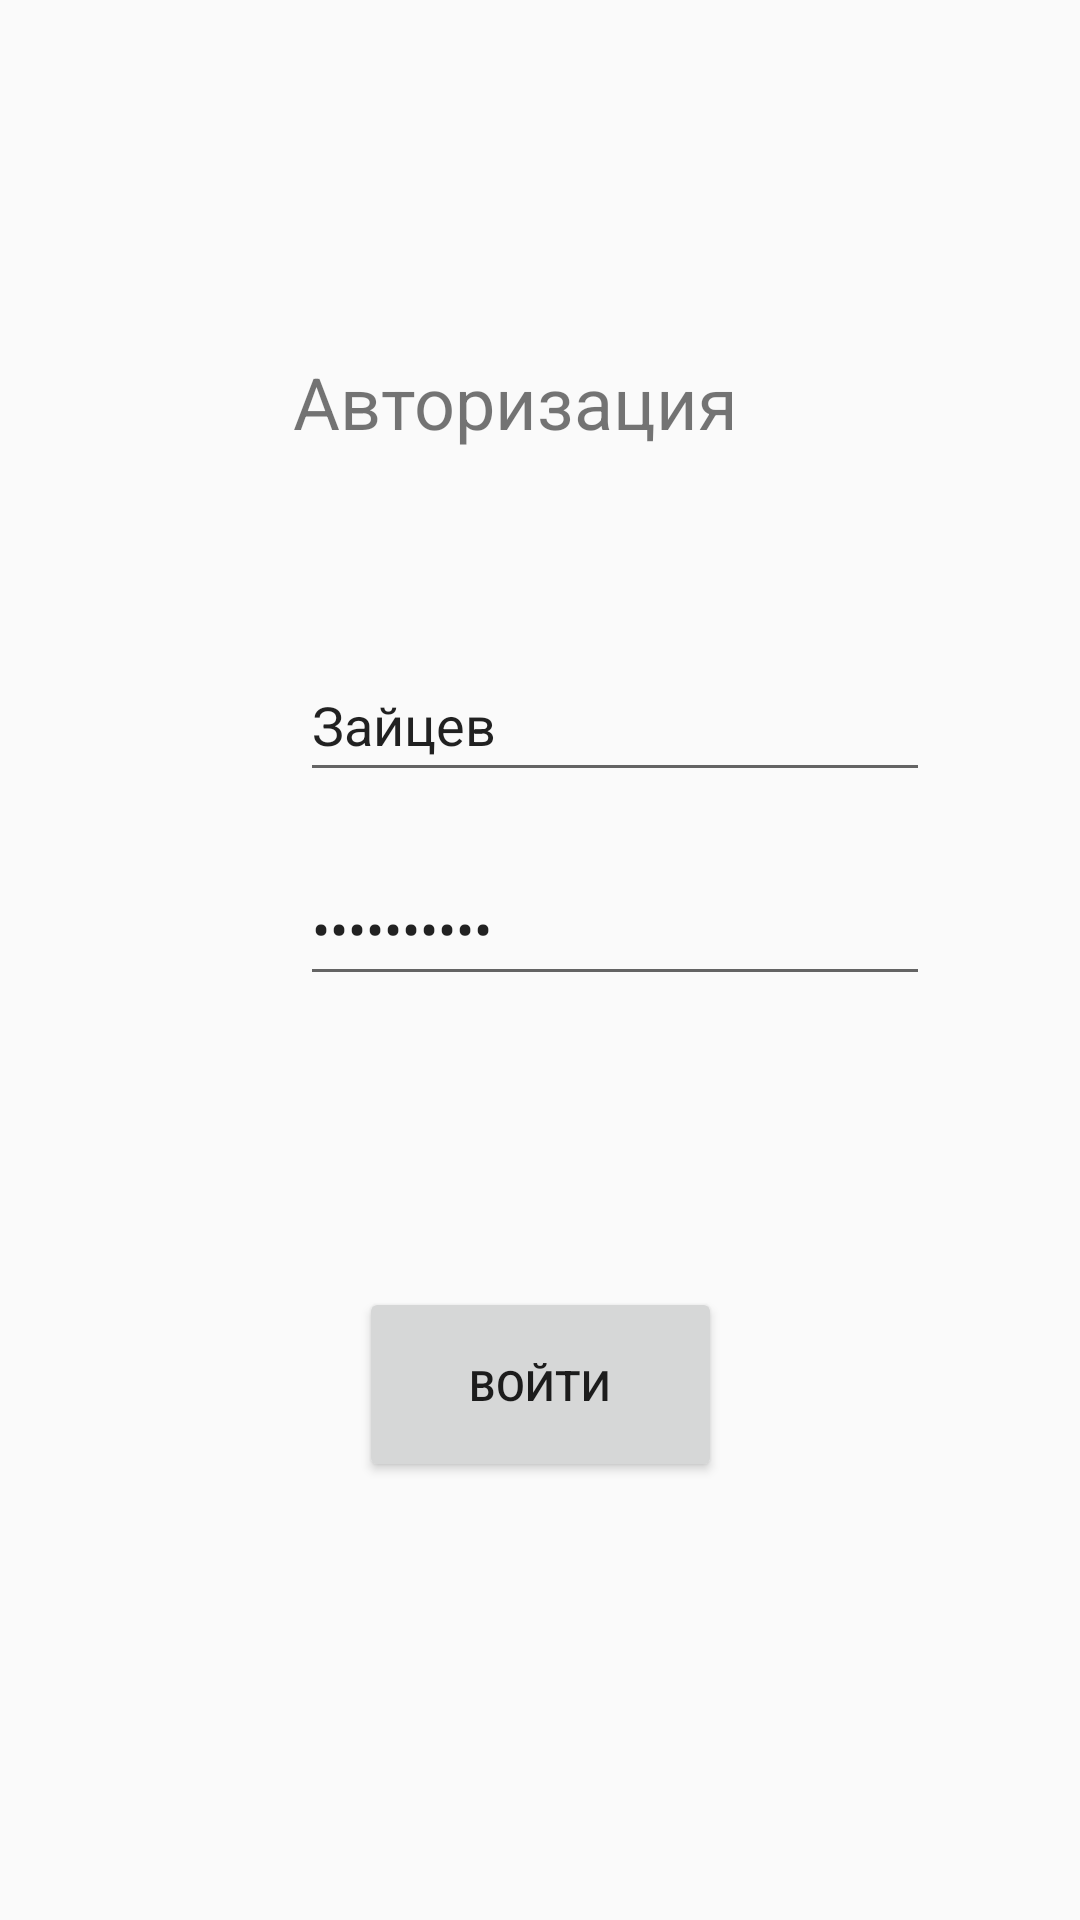

This screen was rendered from an Android layout file. Write that file and the resources it references.
<!-- AndroidManifest.xml: application theme BlueTheme -->
<!-- res/layout/activity_login.xml -->
<?xml version="1.0" encoding="utf-8"?>
<androidx.constraintlayout.widget.ConstraintLayout xmlns:android="http://schemas.android.com/apk/res/android"
    xmlns:app="http://schemas.android.com/apk/res-auto"
    xmlns:tools="http://schemas.android.com/tools"
    android:layout_width="match_parent"
    android:layout_height="match_parent"
    tools:context=".LoginActivity">

    <TextView
        android:id="@+id/auth"
        android:layout_width="165dp"
        android:layout_height="40dp"
        android:textSize="24sp"
        android:text="@string/auth"
        app:layout_constraintBottom_toBottomOf="parent"
        app:layout_constraintLeft_toLeftOf="parent"
        app:layout_constraintRight_toRightOf="parent"
        app:layout_constraintTop_toTopOf="parent"
        app:layout_constraintVertical_bias="0.196" />

    <EditText
        android:id="@+id/password"
        android:layout_width="wrap_content"
        android:layout_height="wrap_content"
        android:layout_marginStart="100dp"
        android:layout_marginTop="20dp"
        android:layout_marginEnd="101dp"
        android:layout_marginBottom="74dp"
        android:ems="10"
        android:inputType="textPassword"
        android:minHeight="48dp"
        android:text="@string/password"
        app:layout_constraintBottom_toTopOf="@+id/enter"
        app:layout_constraintEnd_toEndOf="parent"
        app:layout_constraintHorizontal_bias="0.0"
        app:layout_constraintStart_toStartOf="parent"
        app:layout_constraintTop_toBottomOf="@+id/login"
        tools:ignore="SpeakableTextPresentCheck,SpeakableTextPresentCheck" />

    <EditText
        android:id="@+id/login"
        android:layout_width="wrap_content"
        android:layout_height="wrap_content"
        android:layout_marginStart="100dp"
        android:layout_marginTop="216dp"
        android:layout_marginEnd="101dp"
        android:ems="10"
        android:inputType="textPersonName"
        android:minHeight="48dp"
        android:text="@string/login"
        app:layout_constraintEnd_toEndOf="parent"
        app:layout_constraintHorizontal_bias="0.0"
        app:layout_constraintStart_toStartOf="parent"
        app:layout_constraintTop_toTopOf="parent" />

    <Button
        android:id="@+id/enter"
        android:text="@string/enter"
        android:layout_width="121dp"
        android:layout_height="65dp"
        android:layout_marginStart="145dp"
        android:layout_marginTop="97dp"
        android:layout_marginEnd="145dp"
        app:iconTint="#2196F3"
        app:layout_constraintEnd_toEndOf="parent"
        app:layout_constraintStart_toStartOf="parent"
        app:layout_constraintTop_toBottomOf="@+id/password" />

</androidx.constraintlayout.widget.ConstraintLayout>
<!-- resources referenced by this layout -->
<resources>
  <string name="auth">Авторизация</string>
  <string name="enter">Войти</string>
  <string name="login">Зайцев</string>
  <string name="password">dnR`e!2B43</string>
  <style name="BlueTheme" parent="Theme.AppCompat.Light.DarkActionBar">
          
          <item name="colorPrimary">@color/blue_dot</item>
          <item name="colorPrimaryVariant">@color/avatar_color_blue</item>
          <item name="colorOnPrimary">@color/ads_details_header_background</item>
          
          <item name="colorSecondary">@color/blue_grey_two</item>
          <item name="colorSecondaryVariant">@color/blue_dot</item>
          <item name="colorOnSecondary">@color/ads_details_header_background</item>
          
          <item name="android:statusBarColor">@color/avatar_color_blue</item>
          
  
      </style>
</resources>
